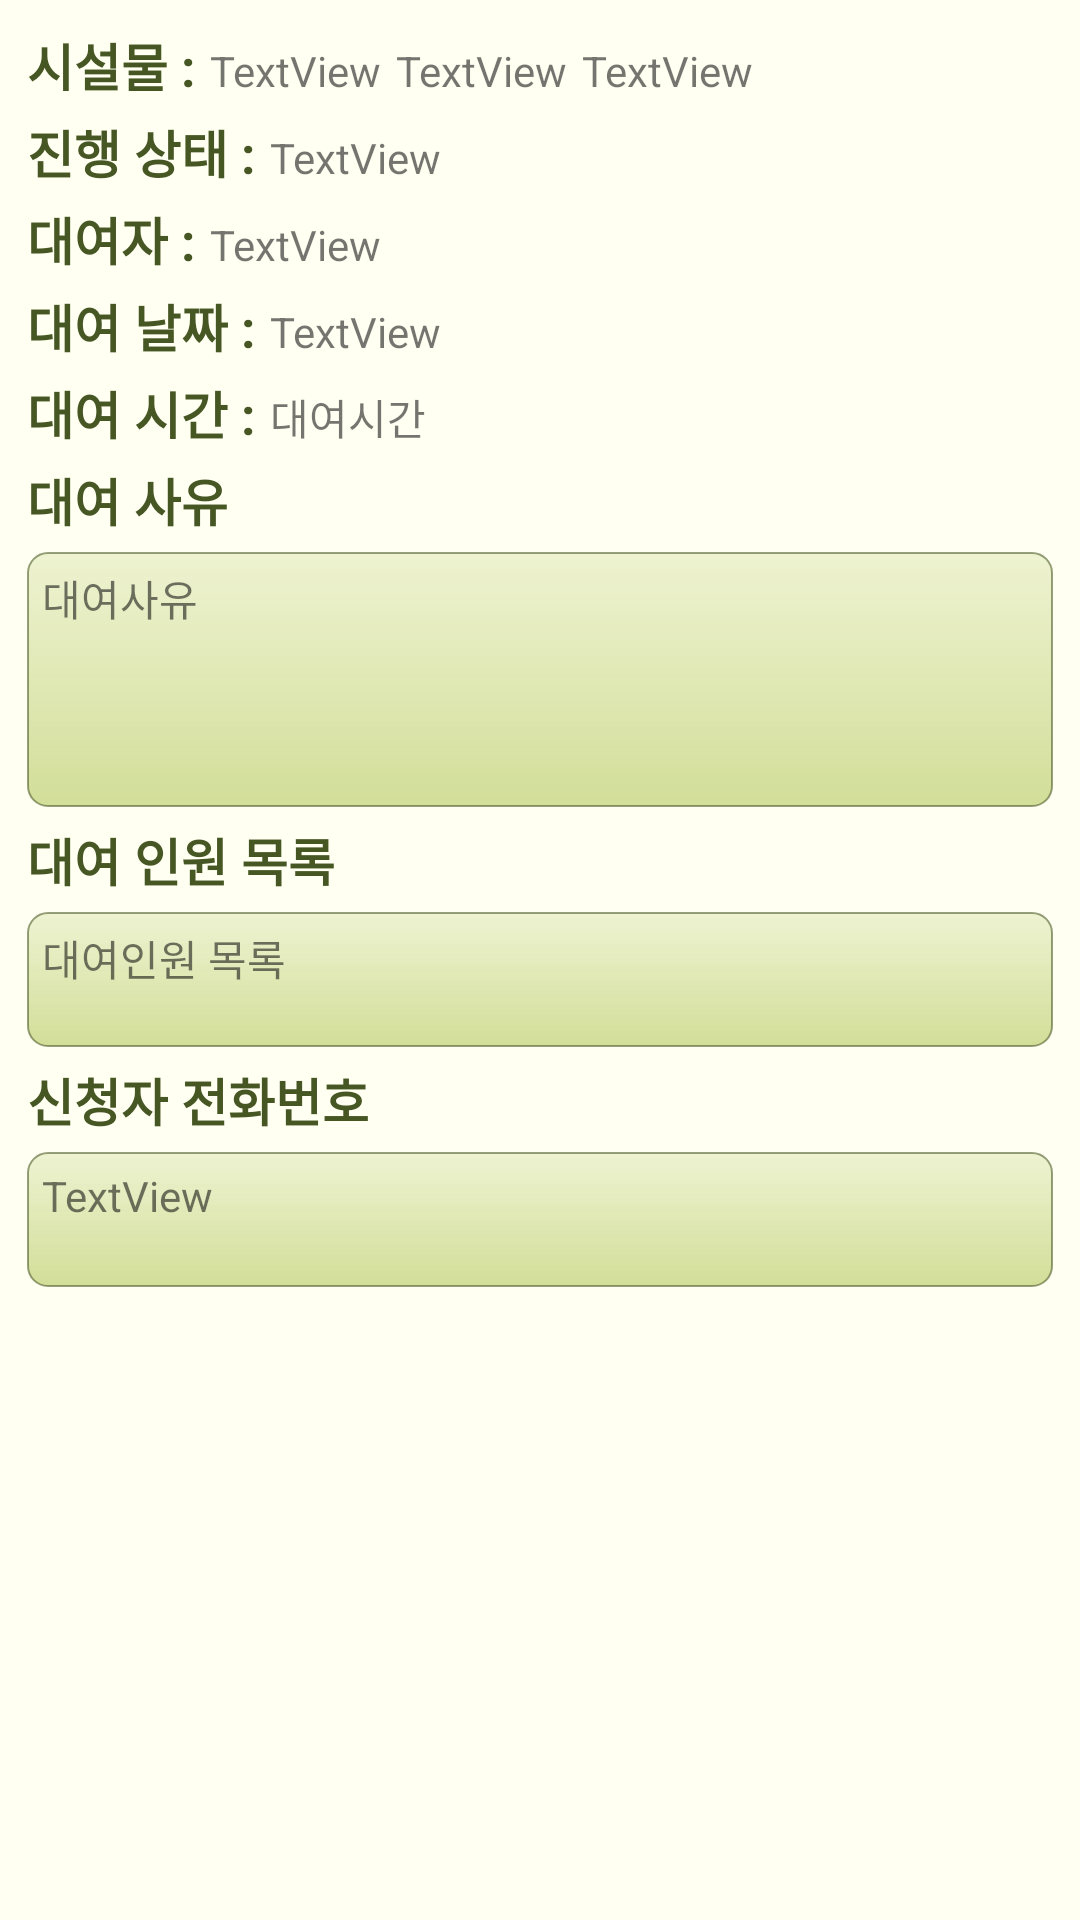

Produce the Android XML layout that renders to this screen, including the resource entries it uses.
<!-- AndroidManifest.xml: application theme AppTheme -->
<!-- res/layout/my_book_detail.xml -->
<LinearLayout xmlns:android="http://schemas.android.com/apk/res/android"
    xmlns:tools="http://schemas.android.com/tools"
    android:id="@+id/LinearLayout1"
    android:layout_width="match_parent"
    android:layout_height="match_parent"
    android:background="#fffff2"
    android:orientation="vertical"
    android:padding="4dp"
    android:paddingBottom="@dimen/activity_vertical_margin"
    android:paddingLeft="@dimen/activity_horizontal_margin"
    android:paddingRight="@dimen/activity_horizontal_margin"
    android:paddingTop="@dimen/activity_vertical_margin"
    tools:context="user_Activity.My_Book_Detail" >
    
     <LinearLayout
         android:layout_width="match_parent"
         android:layout_height="wrap_content"
         android:layout_marginBottom="4dp"
         android:layout_marginTop="5dp" >

        <TextView
            android:id="@+id/textView3"
            android:layout_width="wrap_content"
            android:layout_height="wrap_content"
            android:layout_marginLeft="5dp"
            android:layout_marginRight="5dp"
            android:text="시설물 :"
            android:textColor="#475724"
            android:textSize="17sp"
            android:textStyle="bold" />

        <TextView
            android:id="@+id/building_name"
            android:layout_width="wrap_content"
            android:layout_height="wrap_content"
            android:layout_marginRight="5dp"
            android:text="TextView"
            android:textSize="14sp" />

        <TextView
            android:id="@+id/fac_code"
            android:layout_width="wrap_content"
            android:layout_height="wrap_content"
            android:layout_marginRight="5dp"
            android:text="TextView"
            android:textSize="14sp" />

        <TextView
            android:id="@+id/fac_name"
            android:layout_width="wrap_content"
            android:layout_height="wrap_content"
            android:text="TextView"
            android:textSize="14sp" />

    </LinearLayout>

     <LinearLayout
         android:layout_width="match_parent"
         android:layout_height="wrap_content"
         android:layout_marginBottom="4dp" >

         <TextView
             android:id="@+id/textView2"
             android:layout_width="wrap_content"
             android:layout_height="wrap_content"
             android:layout_marginLeft="5dp"
             android:layout_marginRight="5dp"
             android:text="진행 상태 :"
             android:textColor="#475724"
             android:textSize="17sp"
             android:textStyle="bold" />

         <TextView
             android:id="@+id/book_state"
             android:layout_width="wrap_content"
             android:layout_height="wrap_content"
             android:text="TextView"
             android:textSize="14sp" />

     </LinearLayout>

    <LinearLayout
        android:layout_width="match_parent"
        android:layout_height="wrap_content"
        android:layout_marginBottom="4dp" >

        <TextView
            android:id="@+id/textView10"
            android:layout_width="wrap_content"
            android:layout_height="wrap_content"
            android:layout_marginLeft="5dp"
            android:layout_marginRight="5dp"
            android:text="대여자 :"
            android:textColor="#475724"
            android:textSize="17sp"
            android:textStyle="bold" />

        <TextView
            android:id="@+id/member_id"
            android:layout_width="wrap_content"
            android:layout_height="wrap_content"
            android:text="TextView"
            android:textSize="14sp" />

    </LinearLayout>

    <LinearLayout
        android:layout_width="match_parent"
        android:layout_height="wrap_content"
        android:layout_marginBottom="4dp" >

        <TextView
            android:id="@+id/textView8"
            android:layout_width="wrap_content"
            android:layout_height="wrap_content"
            android:layout_marginLeft="5dp"
            android:layout_marginRight="5dp"
            android:text="대여 날짜 :"
            android:textColor="#475724"
            android:textSize="17sp"
            android:textStyle="bold" />

        <TextView
            android:id="@+id/book_day"
            android:layout_width="wrap_content"
            android:layout_height="wrap_content"
            android:text="TextView"
            android:textSize="14sp" />

    </LinearLayout>

    <LinearLayout
        android:layout_width="match_parent"
        android:layout_height="wrap_content"
        android:layout_marginBottom="4dp" >

        <TextView
            android:id="@+id/TextView02"
            android:layout_width="wrap_content"
            android:layout_height="wrap_content"
            android:layout_marginLeft="5dp"
            android:layout_marginRight="5dp"
            android:text="대여 시간 :"
            android:textAppearance="?android:attr/textAppearanceMedium"
            android:textColor="#475724"
            android:textSize="17sp"
            android:textStyle="bold" />

        <TextView
            android:id="@+id/book_time"
            android:layout_width="wrap_content"
            android:layout_height="wrap_content"
            android:text="대여시간" />

    </LinearLayout>

    <TextView
        android:id="@+id/textView1"
        android:layout_width="wrap_content"
        android:layout_height="wrap_content"
        android:layout_marginLeft="5dp"
        android:text="대여 사유"
        android:textAppearance="?android:attr/textAppearanceMedium"
        android:textColor="#475724"
        android:textSize="17sp"
        android:textStyle="bold" />

    <TextView
        android:id="@+id/book_reason"
        android:layout_width="match_parent"
        android:layout_height="85dp"
        android:layout_margin="5dp"
        android:background="@drawable/shape6"
        android:padding="5dp"
        android:text="대여사유"
        android:textSize="14sp" />

    <TextView
        android:id="@+id/TextView04"
        android:layout_width="wrap_content"
        android:layout_height="wrap_content"
        android:layout_marginLeft="5dp"
        android:text="@string/list"
        android:textAppearance="?android:attr/textAppearanceMedium"
        android:textColor="#475724"
        android:textSize="17sp"
        android:textStyle="bold" />

    <TextView
        android:id="@+id/book_member"
        android:layout_width="match_parent"
        android:layout_height="45dp"
        android:layout_margin="5dp"
        android:background="@drawable/shape6"
        android:padding="5dp"
        android:text="대여인원 목록"
        android:textSize="14sp" />

    <TextView
        android:id="@+id/TextView03"
        android:layout_width="wrap_content"
        android:layout_height="wrap_content"
        android:layout_marginLeft="5dp"
        android:text="@string/phone"
        android:textAppearance="?android:attr/textAppearanceMedium"
        android:textColor="#475724"
        android:textSize="17sp"
        android:textStyle="bold" />

    <TextView
        android:id="@+id/member_phone"
        android:layout_width="match_parent"
        android:layout_height="45dp"
        android:layout_margin="5dp"
        android:background="@drawable/shape6"
        android:padding="5dp"
        android:text="TextView"
        android:textSize="14sp" />
    
</LinearLayout>
<!-- resources referenced by this layout -->
<resources>
  <!-- drawable shape6 (drawable-nodpi) -->
  <?xml version="1.0" encoding="utf-8"?>
  <shape xmlns:android="http://schemas.android.com/apk/res/android" >
     
  
   <corners
          android:radius="20px" />
      
      <stroke
          android:width="2px"
          android:color="#90475724" />
      
      <gradient
          android:type="linear" 
          android:startColor="#d2de99"
          android:endColor="#60d2de99" 
          android:angle="90"/>
      
      
  </shape>
  <string name="list">"대여 인원 목록 "</string>
  <string name="phone">신청자 전화번호</string>
  <style name="AppTheme" parent="AppBaseTheme">
        
          
      </style>
  <style name="AppBaseTheme" parent="Theme.AppCompat.Light">
          
      </style>
</resources>
